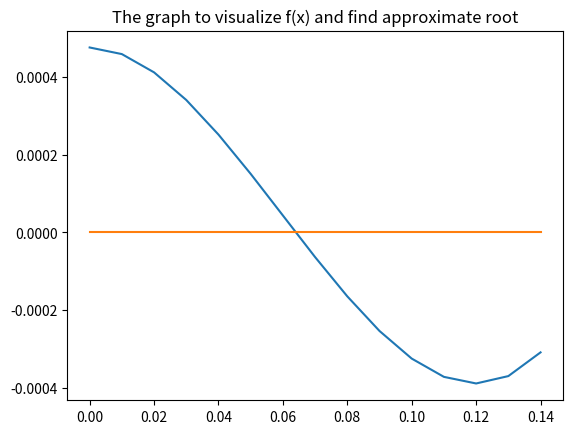

Python code for this plot:
# -*- coding: utf-8 -*-
"""
Created on Thu Dec  2 12:02:31 2021

[redacted]
"""

import numpy as nmp
import matplotlib.pyplot as plt
fnc= lambda x : x*x*x - 0.18*x*x + 0.0004752
x_values=nmp.arange(0,0.15,0.01);
y_values=fnc(x_values)
axis=nmp.zeros(len(y_values))
#print(x_values)
#print(y_values)
plt.plot(x_values,y_values)
plt.plot(x_values,axis)
plt.title('The graph to visualize f(x) and find approximate root')
def Error_checker(a,b):
    return (abs((a-b)/a))*100
    
def bisector(xl,xu,app_err,max_iter):
    if(fnc(xl)*fnc(xu)<0):
        xm=(xl+xu)/2 
        for i in range(max_iter-6):
            if(fnc(xl)*fnc(xm)<0):
                xu=xm
                xm=(xl+xu)/2  
                if(Error_checker(xm, xu)<=app_err): 
                    return xm
            if(fnc(xm)*fnc(xu)<0):
                xl=xm
                xm=(xl+xu)/2
                if(Error_checker(xm, xl)<=app_err):
                    return xm
            if(fnc(xm)*fnc(xl)==0):
                return xm
    else:
        return 0;
def error_table(xl,xu,max_iter):
    errors=[];
    if(fnc(xl)*fnc(xu)<0):
        xm=(xl+xu)/2 
        errors.append(-1)
        for i in range(max_iter-6):
            if(fnc(xl)*fnc(xm)<0):
                xu=xm
                xm=(xl+xu)/2  
                errors.append(Error_checker(xm, xu))
            if(fnc(xm)*fnc(xu)<0):
                xl=xm
                xm=(xl+xu)/2
                errors.append(Error_checker(xm, xl))
    for i in range(len(errors)):
        print("Iterartion No. "+str(i+1)+"  "+str(errors[i]))
result=bisector(0, 0.08,0.05, 20)
error_table(0, 0.08, 20)
print("The root of the equation is:  "+str(result))